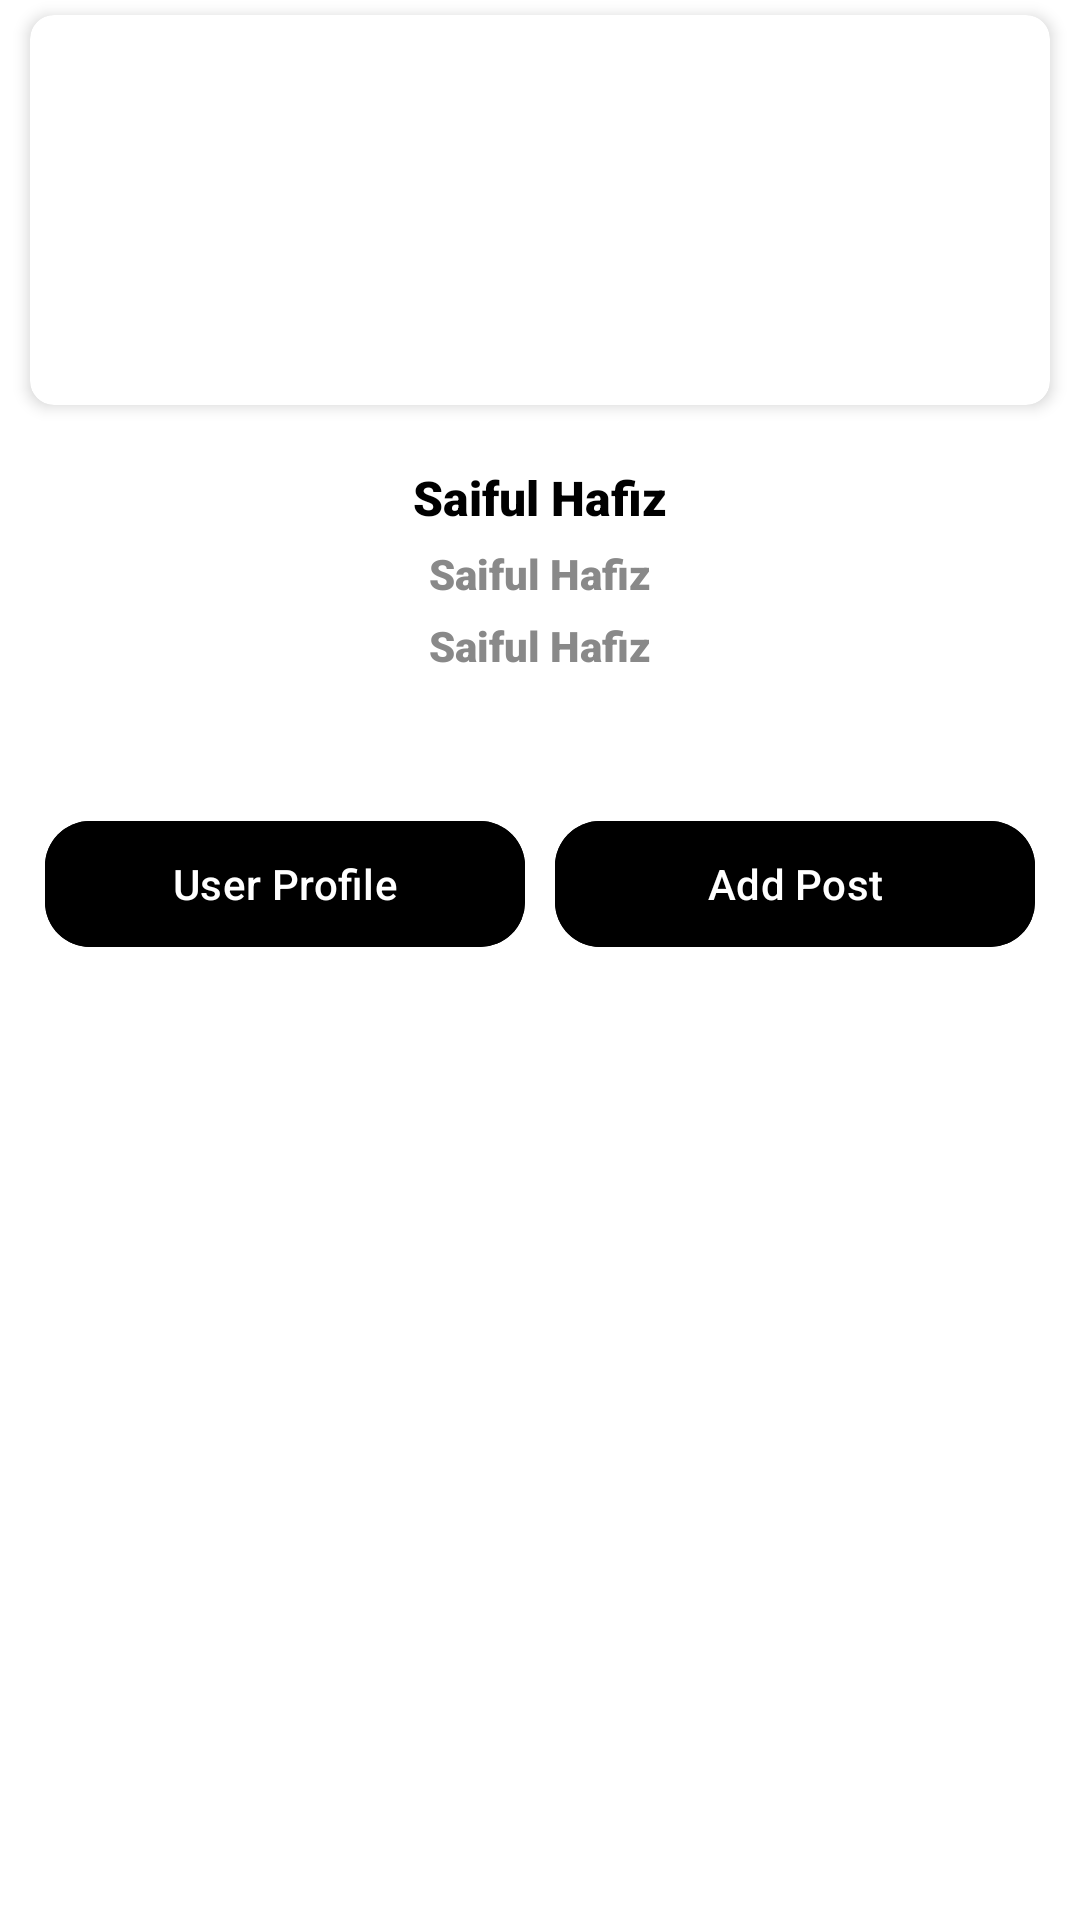

Reconstruct the res/layout file that produces this screen, plus the resources it refers to.
<!-- AndroidManifest.xml: application theme Theme.EsemkaBlogger -->
<!-- res/layout/fragment_profile.xml -->
<?xml version="1.0" encoding="utf-8"?>
<androidx.core.widget.NestedScrollView xmlns:android="http://schemas.android.com/apk/res/android"
    xmlns:tools="http://schemas.android.com/tools"
    android:layout_width="match_parent"
    android:layout_height="match_parent"
    xmlns:app="http://schemas.android.com/apk/res-auto"
    android:background="@color/white"
    android:fillViewport="true"
    tools:context=".ui.fargment.ProfileFragment">

    <LinearLayout
        android:layout_width="match_parent"
        android:layout_height="match_parent"
        android:orientation="vertical">

        <androidx.cardview.widget.CardView
            android:layout_width="match_parent"
            android:layout_height="wrap_content"
            android:layout_marginTop="5dp"
            android:layout_marginBottom="10dp"
            android:layout_marginHorizontal="10dp"
            app:cardCornerRadius="8dp"
            app:cardElevation="3dp"
            >

            <LinearLayout
                android:layout_width="match_parent"
                android:layout_height="wrap_content"
                android:layout_margin="10dp"
                android:orientation="vertical">

                <ImageView
                    android:id="@+id/imgImage"
                    android:layout_width="match_parent"
                    android:layout_height="110dp"/>

            </LinearLayout>

        </androidx.cardview.widget.CardView>

        <TextView
            android:id="@+id/tvName"
            android:layout_width="match_parent"
            android:layout_height="wrap_content"
            android:textAlignment="center"
            android:text="Saiful Hafiz"
            android:textColor="@color/black"
            android:textSize="16sp"
            android:layout_marginTop="10dp"
            android:fontFamily="sans-serif-black"/>

        <TextView
            android:id="@+id/tvBirthDate"
            android:layout_width="match_parent"
            android:layout_height="wrap_content"
            android:textAlignment="center"
            android:text="Saiful Hafiz"
            android:textColor="#898989"
            android:textSize="14sp"
            android:layout_marginTop="5dp"
            android:fontFamily="sans-serif-black"/>

        <TextView
            android:id="@+id/tvJoinDate"
            android:layout_width="match_parent"
            android:layout_height="wrap_content"
            android:textAlignment="center"
            android:text="Saiful Hafiz"
            android:textColor="#898989"
            android:textSize="14sp"
            android:layout_marginTop="5dp"
            android:fontFamily="sans-serif-black"/>

        <LinearLayout
            android:layout_width="match_parent"
            android:layout_height="wrap_content"
            android:layout_marginTop="15dp"
            android:orientation="horizontal">


            <com.google.android.material.button.MaterialButton
                android:id="@+id/btnProfile"
                android:layout_width="0dp"
                android:layout_weight="1"
                android:layout_height="50dp"
                android:backgroundTint="@color/blue"
                android:layout_marginStart="15dp"
                android:layout_marginEnd="5dp"
                android:layout_marginTop="30dp"
                android:text="User Profile"
                android:fontFamily="sans-serif-medium"
                android:textSize="14sp"
                app:cornerRadius="15dp"
                app:elevation="3dp"/>

            <com.google.android.material.button.MaterialButton
                android:id="@+id/btnAddPost"
                android:layout_width="0dp"
                android:layout_weight="1"
                android:layout_height="50dp"
                android:backgroundTint="@color/blue"
                android:layout_marginEnd="15dp"
                android:layout_marginStart="5dp"
                android:layout_marginTop="30dp"
                android:text="Add Post"
                android:fontFamily="sans-serif-medium"
                android:textSize="14sp"
                app:cornerRadius="15dp"
                app:elevation="3dp"/>


        </LinearLayout>

        <com.google.android.material.tabs.TabLayout
            android:id="@+id/tab"
            android:layout_width="match_parent"
            android:layout_height="50dp"
            android:background="@color/white"
            app:tabIndicatorColor="@color/blue"
            app:tabTextColor="#898989"
            android:layout_marginTop="10dp"
            android:layout_alignParentBottom="true"
            app:tabSelectedTextColor="@color/blue"/>

        <androidx.viewpager2.widget.ViewPager2
            android:id="@+id/viewPager"
            android:layout_width="match_parent"
            android:layout_height="match_parent"
            />

    </LinearLayout>

</androidx.core.widget.NestedScrollView>
<!-- resources referenced by this layout -->
<resources>
  <style name="Theme.EsemkaBlogger" parent="Base.Theme.EsemkaBlogger" />
  <style name="Base.Theme.EsemkaBlogger" parent="Theme.Material3.DayNight.NoActionBar">
          
          
      </style>
  <!-- not gathered from this repository: default colours our renderer supplied (Android Studio template values) -->
  <color name="black">#FF000000</color>
  <color name="white">#FFFFFFFF</color>
</resources>
